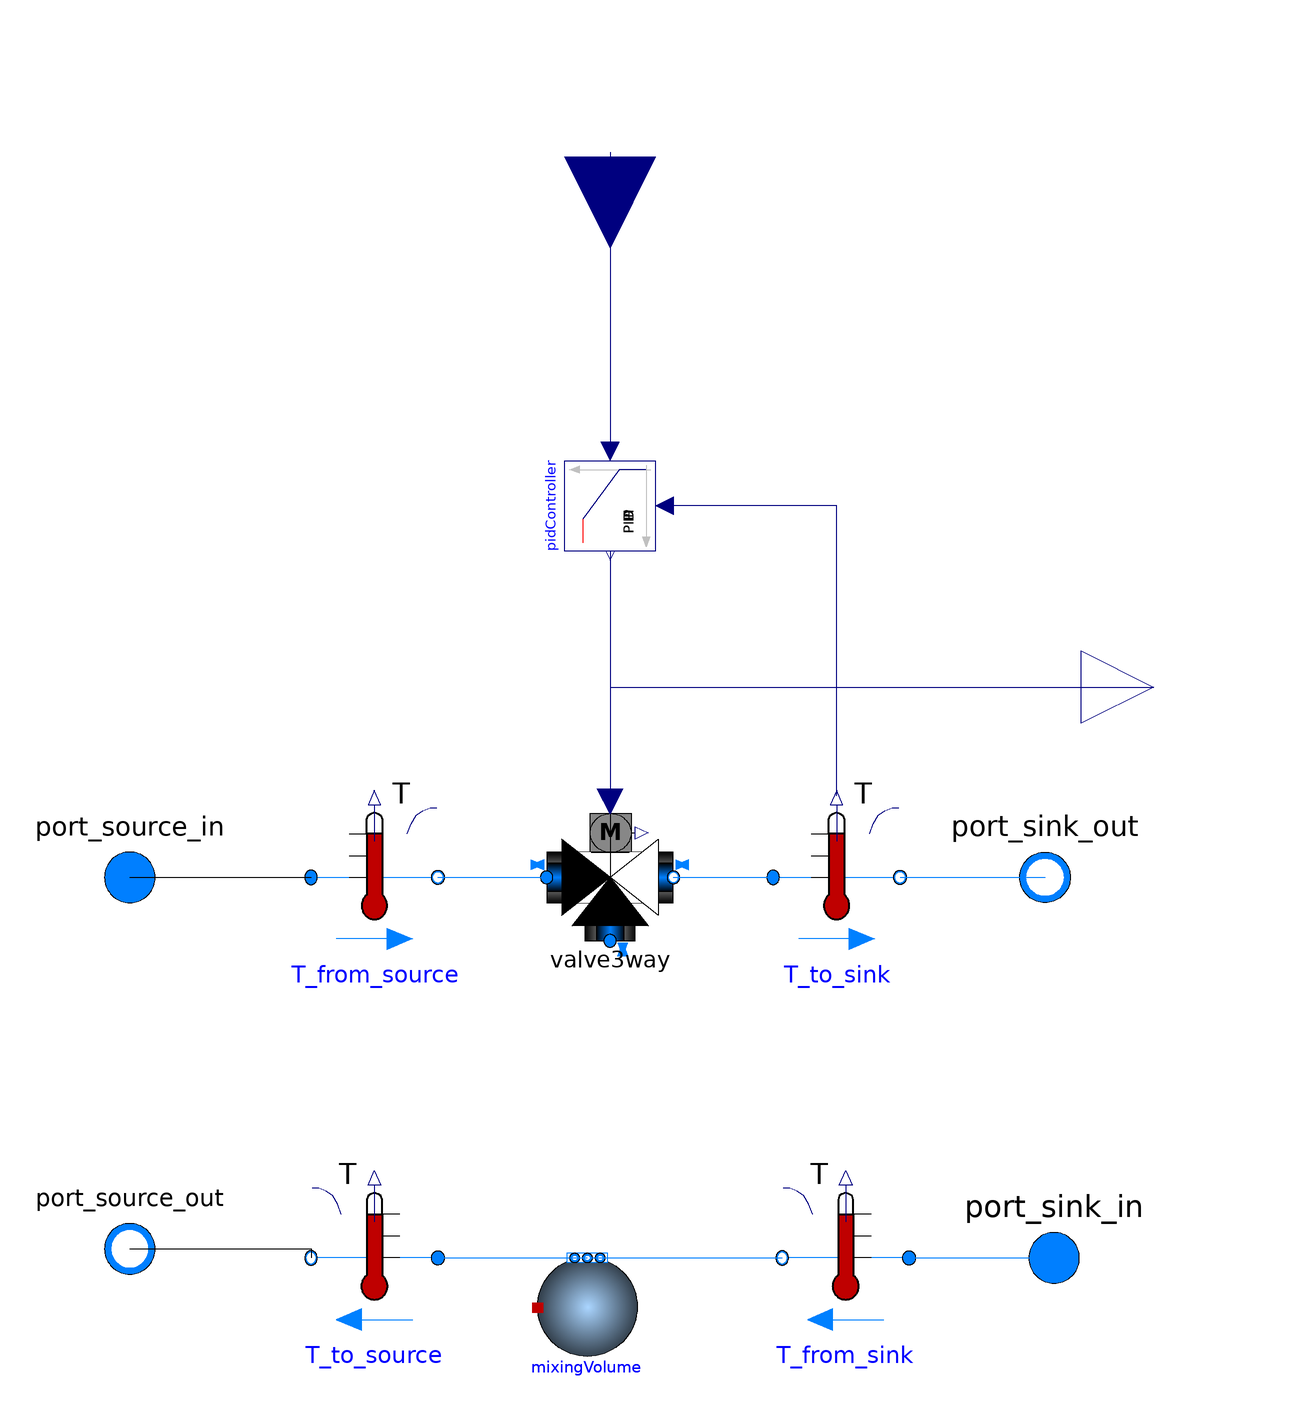

Above is the diagram view of the following Modelica model: its components placed by their Placement annotations and its connect equations drawn as lines.

model FeedbackLoop "Generic feedback loop with configurable PID and 3-way valve"
  // === Medium ===
  replaceable package Medium = 
    Buildings.Media.Antifreeze.PropyleneGlycolWater(property_T = 220.0, X_a = 0.40);

  // === Buffer Parameters ===
  parameter Modelica.Units.SI.Volume V_buffer = 0.001 "Mixing volume (buffer storage)";
  parameter Modelica.Units.SI.MassFlowRate m_flow_nominal = 1 "Nominal mass flow rate";
  parameter Modelica.Units.SI.Temperature T_start = 298.15 "Initial temperature";

  // === PID Parameters ===
  parameter Real k = 0.5 "Controller gain";
  parameter Modelica.Units.SI.Time Ti = 5 "Integral time";
  parameter Modelica.Units.SI.Time Td = 1 "Derivative time";
  parameter Modelica.Blocks.Types.SimpleController controllerType = 
    Modelica.Blocks.Types.SimpleController.PI "Controller type (P/PI/PD/PID)";
  parameter Boolean strict = true "Strict PID formulation";

  // === Controller ===
  Buildings.Controls.Continuous.LimPID pidController(
    k = k,
    Ti = Ti,
    Td = Td,
    controllerType = controllerType,
    strict = strict) "PID regulating outlet temperature" annotation(
      Placement(transformation(origin={2,76}, extent={{-10,10},{10,-10}}, rotation=-90)));

  // === Fluid components ===
  Buildings.Fluid.MixingVolumes.MixingVolume mixingVolume(
    redeclare package Medium = Medium,
    V = V_buffer,
    allowFlowReversal = true,
    m_flow_nominal = m_flow_nominal,
    nPorts = 2) "Buffer storage volume" annotation(
      Placement(transformation(origin = {2, -202},extent = {{-16, 112}, {6, 90}}, rotation = -0)));

  Buildings.Fluid.Actuators.Valves.ThreeWayLinear valve3way(
    redeclare package Medium = Medium,
    dpValve_nominal = 2000,
    energyDynamics = Modelica.Fluid.Types.Dynamics.SteadyState,
    l={0.01,0.01},
    m_flow_nominal = m_flow_nominal) "3-way valve controlled by PID" annotation(
      Placement(transformation(origin={2,-6}, extent={{-14,-14},{14,14}})));

  // === Sensors ===
  Buildings.Fluid.Sensors.TemperatureTwoPort T_from_source(
    redeclare package Medium = Medium,
    T_start = T_start,
    m_flow_nominal = m_flow_nominal) "Temperature from source" annotation(
      Placement(transformation(origin={-50,-6}, extent={{14,16},{-14,-16}}, rotation=180)));

  Buildings.Fluid.Sensors.TemperatureTwoPort T_to_source(
    redeclare package Medium = Medium,
    T_start = T_start,
    m_flow_nominal = m_flow_nominal) "Temperature to source" annotation(
      Placement(transformation(origin={-50,-90}, extent={{-14,16},{14,-16}}, rotation=180)));

  Buildings.Fluid.Sensors.TemperatureTwoPort T_from_sink(
    redeclare package Medium = Medium,
    T_start = T_start,
    m_flow_nominal = m_flow_nominal) "Temperature from sink" annotation(
      Placement(transformation(origin={54,-90}, extent={{-14,16},{14,-16}}, rotation=180)));

  Buildings.Fluid.Sensors.TemperatureTwoPort T_to_sink(
    redeclare package Medium = Medium,
    T_start = T_start,
    m_flow_nominal = m_flow_nominal) "Temperature to sink" annotation(
      Placement(transformation(origin={52,-6}, extent={{14,16},{-14,-16}}, rotation=180)));

  // === External ports (kept visible) ===
  Modelica.Fluid.Interfaces.FluidPort_a port_source_in(redeclare package Medium = Medium)
    "Inlet from source" annotation(
      Placement(transformation(extent={{-118,-20},{-90,8}}),
                iconTransformation(origin = {-14, 214}, extent = {{-118, -20}, {-90, 8}})));

  Modelica.Fluid.Interfaces.FluidPort_b port_source_out(redeclare package Medium = Medium)
    "Outlet to source" annotation(
      Placement(transformation(extent={{-118,-102},{-90,-74}}),
                iconTransformation(origin = {-10, 78}, extent = {{-118, -102}, {-90, -74}})));

  Modelica.Fluid.Interfaces.FluidPort_a port_sink_in(redeclare package Medium = Medium)
    "Inlet from sink" annotation(
      Placement(transformation(extent={{86,-104},{114,-76}}),
                iconTransformation(origin = {10, 80}, extent = {{86, -104}, {114, -76}})));

  Modelica.Fluid.Interfaces.FluidPort_b port_sink_out(redeclare package Medium = Medium)
    "Outlet to sink" annotation(
      Placement(transformation(extent={{112,-20},{84,8}}),
                iconTransformation(origin = {20, 218}, extent = {{112, -20}, {84, 8}})));

  // === Control ports ===
  Modelica.Blocks.Interfaces.RealOutput M_feedback "Thermal production signal" annotation(
    Placement(transformation(origin = {122, 36}, extent = {{-16, -16}, {16, 16}}), iconTransformation(origin = {60, 102}, extent = {{-16, -16}, {16, 16}})));

  Modelica.Blocks.Interfaces.RealInput T_set(displayUnit="degC", final unit="K")
    "Set point for leaving fluid temperature at port_sink_out [K]" annotation(
      Placement(transformation(origin = {2, 153}, extent = {{-20, -20}, {20, 20}}, rotation = 270), iconTransformation(origin = {-4, 277}, extent = {{-20, -20}, {20, 20}}, rotation = 270)));

equation
  connect(port_source_in, T_from_source.port_a) annotation(
    Line(points = {{-104, -6}, {-64, -6}}));
  connect(T_from_source.port_b, valve3way.port_1) annotation(
    Line(points = {{-36, -6}, {-12, -6}}, color = {0, 127, 255}));
  connect(valve3way.port_2, T_to_sink.port_a) annotation(
    Line(points = {{16, -6}, {38, -6}}, color = {0, 127, 255}));
  connect(T_to_sink.port_b, port_sink_out) annotation(
    Line(points = {{66, -6}, {98, -6}}, color = {0, 127, 255}));
  connect(port_source_out, T_to_source.port_b) annotation(
    Line(points = {{-104, -88}, {-64, -88}, {-64, -90}}));
  connect(T_to_source.port_a, mixingVolume.ports[1]) annotation(
    Line(points = {{-36, -90}, {-3, -90}}, color = {0, 127, 255}));
  connect(mixingVolume.ports[2], T_from_sink.port_b) annotation(
    Line(points = {{-2, -90}, {40, -90}}, color = {0, 127, 255}));
  connect(T_from_sink.port_a, port_sink_in) annotation(
    Line(points = {{68, -90}, {100, -90}}, color = {0, 127, 255}));
  connect(pidController.y, valve3way.y) annotation(
    Line(points = {{2, 66}, {2, 10}}, color = {0, 0, 127}));
  connect(T_to_sink.T, pidController.u_m) annotation(
    Line(points = {{52, 12}, {52, 76}, {14, 76}}, color = {0, 0, 127}));
  connect(T_set, pidController.u_s) annotation(
    Line(points = {{2, 154}, {2, 88}}, color = {0, 0, 127}));
  connect(pidController.y, M_feedback) annotation(
    Line(points = {{2, 66}, {2, 36}, {122, 36}}, color = {0, 0, 127}));
  annotation(
    Documentation(info = "
<html>
<h4>FeedbackLoop</h4>
<p>
Generic model of a thermal feedback loop with a configurable PID controller.  
It regulates the outlet temperature <code>T_to_sink</code> towards a setpoint 
<code>T_set</code> by modulating a 3-way valve.
</p>

<h5>Main components</h5>
<ul>
<li><b>pidController</b>: PID comparing outlet temperature with setpoint.</li>
<li><b>valve3way</b>: 3-way valve adjusting flow distribution between source and sink.</li>
<li><b>mixingVolume</b>: buffer storage representing thermal inertia.</li>
<li><b>temperature sensors</b>: at source and sink connections.</li>
</ul>

<h5>Ports</h5>
<ul>
<li><b>port_source_in / port_source_out</b>: connect to source system.</li>
<li><b>port_sink_in / port_sink_out</b>: connect to sink system.</li>
<li><b>T_set</b>: control setpoint (K).</li>
<li><b>M_feedback</b>: controller output signal.</li>
</ul>
</html>
    "),
  Diagram(graphics),
  Icon(graphics = {Rectangle(origin = {0, -40}, fillColor = {0, 0, 127}, fillPattern = FillPattern.Solid, extent = {{-92, 278}, {98, 232}}), Rectangle(origin = {-1, 71}, fillColor = {0, 0, 127}, fillPattern = FillPattern.Solid, extent = {{-21, 145}, {21, -48}}), Rectangle(origin = {-2, 104}, fillColor = {0, 0, 127}, fillPattern = FillPattern.Solid, extent = {{-88, -92}, {94, -136}}), Rectangle(origin = {-59, 94}, fillColor = {0, 0, 127}, pattern = LinePattern.None, fillPattern = FillPattern.Solid, extent = {{37, -32}, {149, -72}}), Text(origin = {26, -523}, textColor = {0, 0, 255}, extent = {{-128, 409}, {78, 497}}, textString = "%name"), Polygon(origin = {-6, -44}, fillColor = {85, 255, 255}, fillPattern = FillPattern.Solid, points = {{4, 256}, {-72, 316}, {-72, 196}, {4, 256}}), Polygon(origin = {-6, -42}, fillColor = {255, 255, 255}, fillPattern = FillPattern.Solid, points = {{4, 256}, {80, 316}, {80, 196}, {4, 256}}), Polygon(origin = {-6, -46}, fillColor = {0, 255, 255}, fillPattern = FillPattern.Solid, points = {{4, 256}, {64, 180}, {-56, 180}, {4, 256}})}, coordinateSystem(extent = {{-140, 300}, {140, -120}})));
end FeedbackLoop;